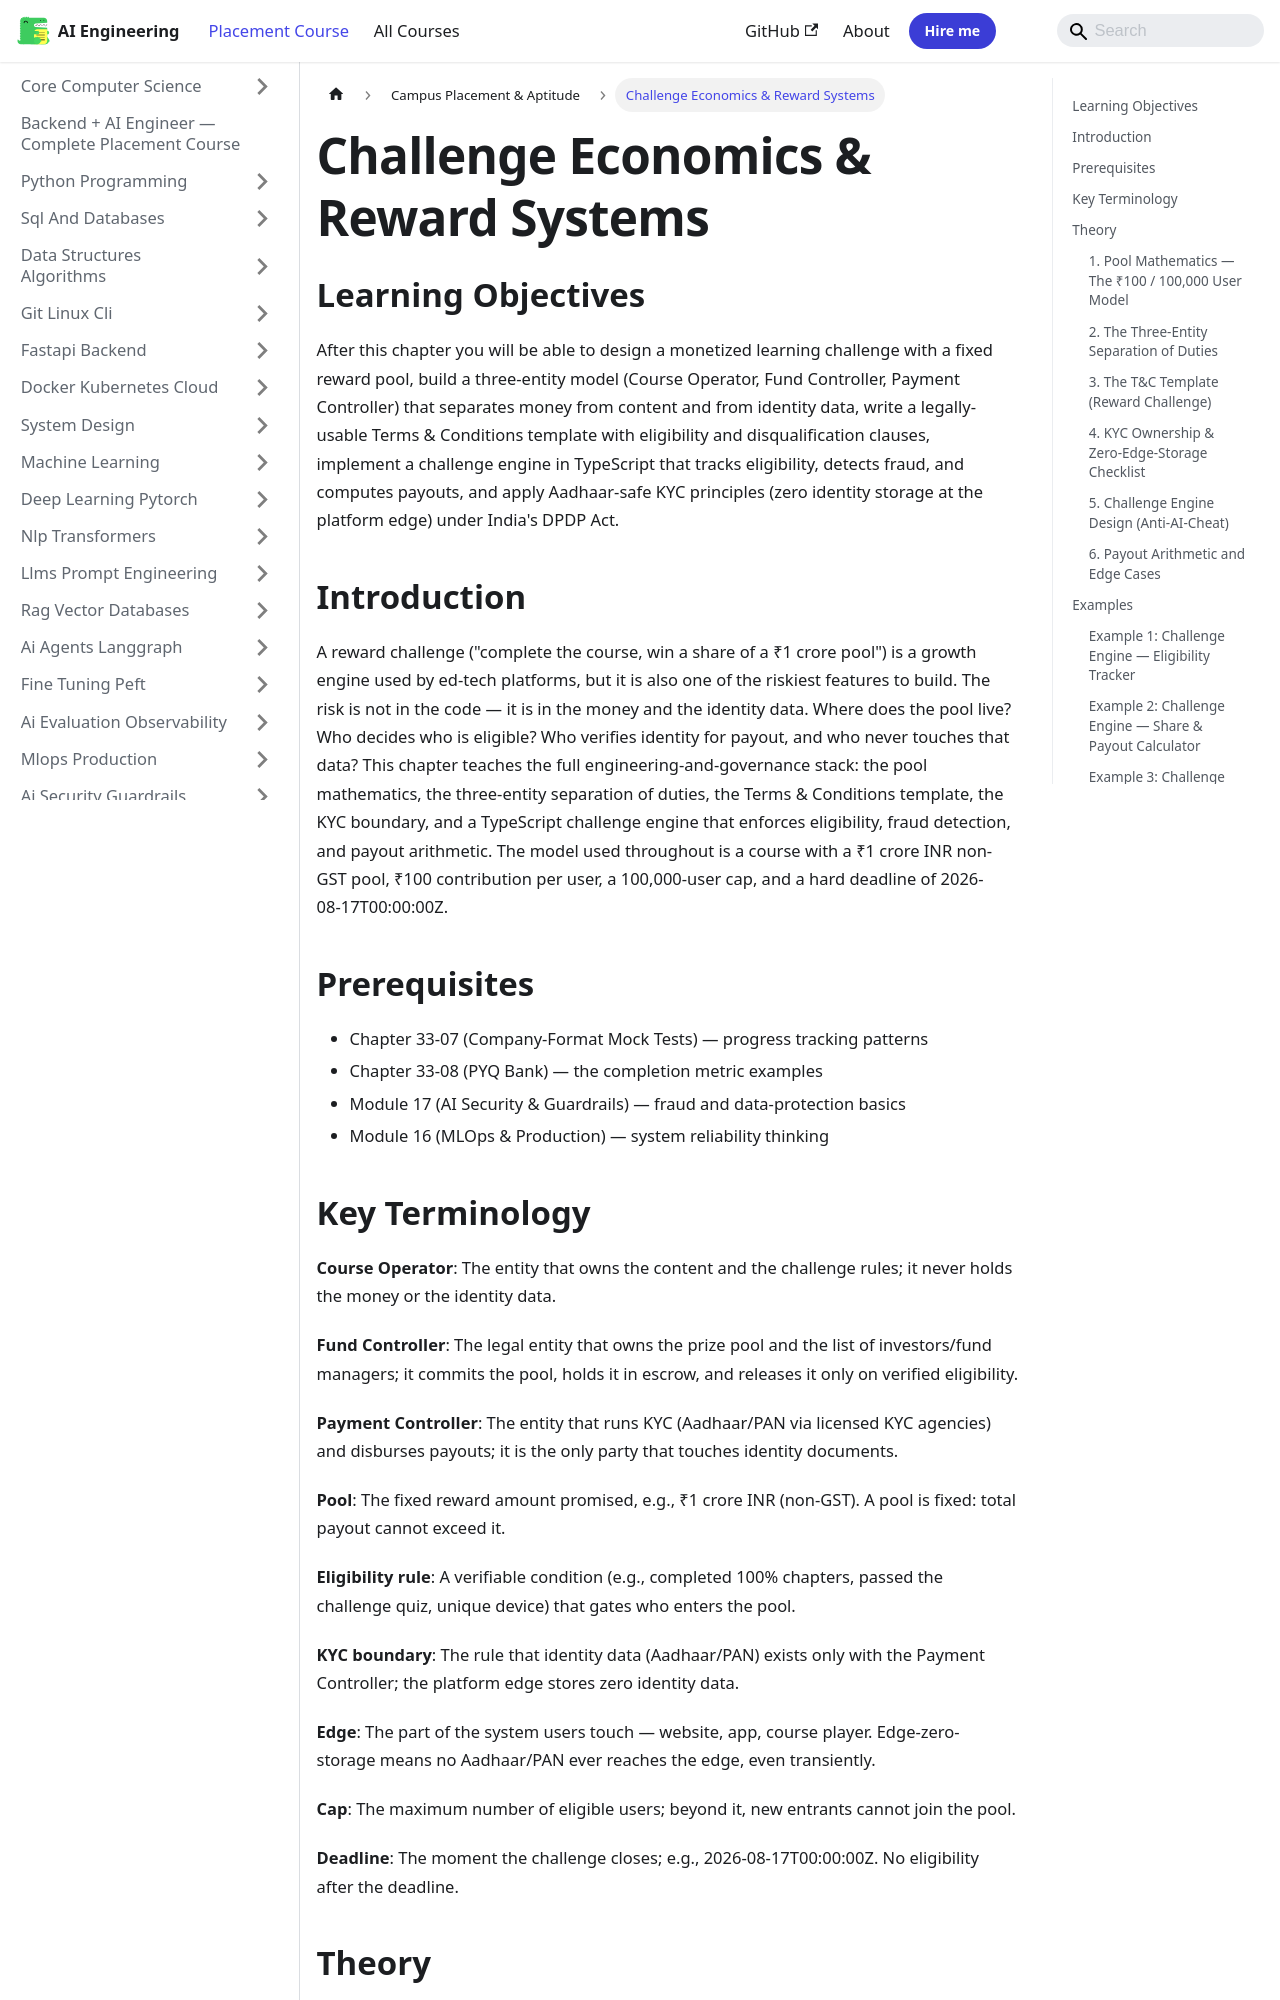

repository: Raushan666java/ai-engineering-journey · page: ai-engineering-placement/33-campus-placement/09-challenge-economics/index.html · generator: mkdocs

---
description: "After this chapter you will be able to design a monetized learning challenge with a fixed reward pool, build a three-entity model (Course Operator, Fund"
---

<!-- improved -->
<!-- Clear Language: Keep sentences under 50 words -->
# Challenge Economics & Reward Systems

## Learning Objectives

After this chapter you will be able to design a monetized learning challenge with a fixed reward pool, build a three-entity model (Course Operator, Fund Controller, Payment Controller) that separates money from content and from identity data, write a legally-usable Terms & Conditions template with eligibility and disqualification clauses, implement a challenge engine in TypeScript that tracks eligibility, detects fraud, and computes payouts, and apply Aadhaar-safe KYC principles (zero identity storage at the platform edge) under India's DPDP Act.

## Introduction

A reward challenge ("complete the course, win a share of a ₹1 crore pool") is a growth engine used by ed-tech platforms, but it is also one of the riskiest features to build. The risk is not in the code — it is in the money and the identity data. Where does the pool live? Who decides who is eligible? Who verifies identity for payout, and who never touches that data? This chapter teaches the full engineering-and-governance stack: the pool mathematics, the three-entity separation of duties, the Terms & Conditions template, the KYC boundary, and a TypeScript challenge engine that enforces eligibility, fraud detection, and payout arithmetic. The model used throughout is a course with a ₹1 crore INR non-GST pool, ₹100 contribution per user, a 100,000-user cap, and a hard deadline of 2026-08-17T00:00:00Z.

## Prerequisites

- Chapter 33-07 (Company-Format Mock Tests) — progress tracking patterns
- Chapter 33-08 (PYQ Bank) — the completion metric examples
- Module 17 (AI Security & Guardrails) — fraud and data-protection basics
- Module 16 (MLOps & Production) — system reliability thinking

## Key Terminology

**Course Operator**: The entity that owns the content and the challenge rules; it never holds the money or the identity data.

**Fund Controller**: The legal entity that owns the prize pool and the list of investors/fund managers; it commits the pool, holds it in escrow, and releases it only on verified eligibility.

**Payment Controller**: The entity that runs KYC (Aadhaar/PAN via licensed KYC agencies) and disburses payouts; it is the only party that touches identity documents.

**Pool**: The fixed reward amount promised, e.g., ₹1 crore INR (non-GST). A pool is fixed: total payout cannot exceed it.

**Eligibility rule**: A verifiable condition (e.g., completed 100% chapters, passed the challenge quiz, unique device) that gates who enters the pool.

**KYC boundary**: The rule that identity data (Aadhaar/PAN) exists only with the Payment Controller; the platform edge stores zero identity data.

**Edge**: The part of the system users touch — website, app, course player. Edge-zero-storage means no Aadhaar/PAN ever reaches the edge, even transiently.

**Cap**: The maximum number of eligible users; beyond it, new entrants cannot join the pool.

**Deadline**: The moment the challenge closes; e.g., 2026-08-17T00:00:00Z. No eligibility after the deadline.

## Theory
